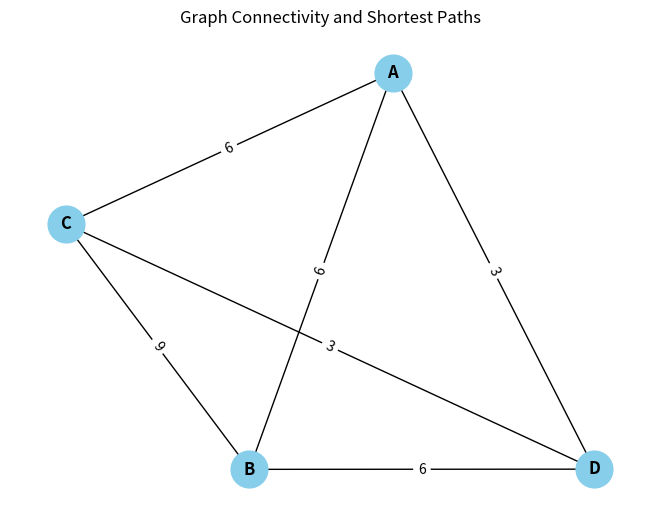
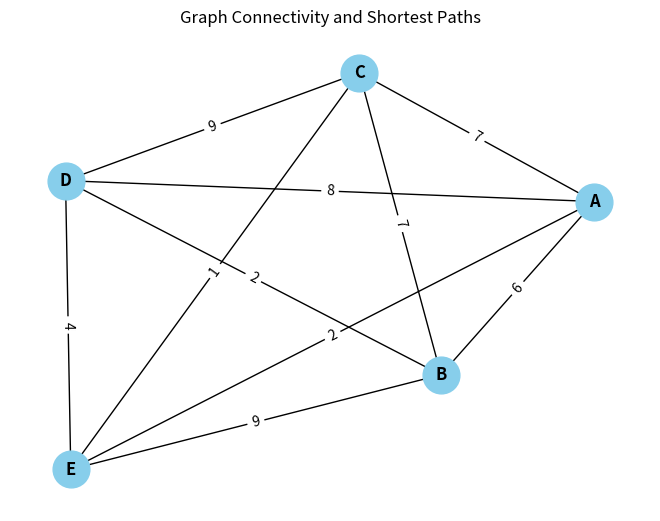
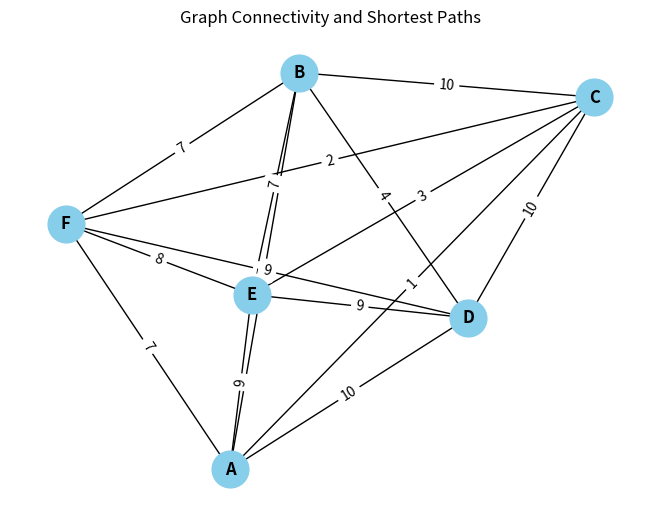

Recreate these plots in Python, in order.
# import networkx as nx
# import random
# import matplotlib.pyplot as plt
# import numpy as np
# from itertools import permutations
# import time

# def generate_random_graph(num_cities, max_distance):
#     G = nx.Graph()
#     G.add_nodes_from([chr(ord('A') + i) for i in range(num_cities)])
#     for i in range(num_cities):
#         for j in range(i + 1, num_cities):
#             distance = random.randint(1, max_distance)
#             G.add_edge(chr(ord('A') + i), chr(ord('A') + j), weight=distance)
#     return G

# def is_graph_connected(graph):
#     connected = nx.is_connected(graph)
#     return connected

# def calculate_shortest_paths(graph):
#     shortest_paths = dict(nx.all_pairs_dijkstra_path_length(graph))
#     return shortest_paths

# def nearest_neighbor_tour(graph):
#     tour = []
#     current_city = list(graph.nodes())[0]
    
#     while len(tour) < len(graph.nodes()) - 1:
#         tour.append(current_city)
#         neighbors = list(graph.neighbors(current_city))
#         neighbors = [city for city in neighbors if city not in tour]

#         if not neighbors:
#             break  # No unvisited neighbors

#         nearest_neighbor = min(neighbors, key=lambda city: graph[current_city][city]['weight'])
#         current_city = nearest_neighbor

#     tour.append(tour[0])
#     tour_length = sum(graph[tour[i]][tour[i + 1]]['weight'] for i in range(len(tour) - 1))

#     return tour, tour_length

# def brute_force_tour(graph):
#     cities = list(graph.nodes())
#     shortest_tour = None
#     shortest_length = float('inf')

#     for perm in permutations(cities):
#         perm += (perm[0],)
#         tour_length = sum(graph[perm[i]][perm[i + 1]]['weight'] for i in range(len(perm) - 1))

#         if tour_length < shortest_length:
#             shortest_length = tour_length
#             shortest_tour = perm

#     return shortest_tour, shortest_length

# def display_results(graph, shortest_paths, nn_tour, bf_tour):
#     # Draw the graph
#     pos = nx.spring_layout(graph)
#     nx.draw(graph, pos, with_labels=True, font_weight='bold', node_size=700, node_color='skyblue', font_color='black')
#     edge_labels = nx.get_edge_attributes(graph, 'weight')
#     nx.draw_networkx_edge_labels(graph, pos, edge_labels=edge_labels)
#     plt.title("Graph Connectivity and Shortest Paths")

#     # Display connectivity status
#     is_connected = is_graph_connected(graph)
#     print(f"\nGraph is connected: {is_connected}")

#     # Display shortest paths
#     print("\nShortest Paths:")
#     for source, paths in shortest_paths.items():
#         for target, length in paths.items():
#             print(f"Shortest path from {source} to {target}: {length}")

#     # Display Nearest Neighbor Tour
#     print(f"\nNearest Neighbor Tour: {nn_tour}")
#     print(f"Nearest Neighbor Tour Length: {nearest_neighbor_length:.2f}")

#     # Display Brute Force Tour
#     print(f"\nBrute Force Tour: {bf_tour}")
#     print(f"Brute Force Tour Length: {brute_force_length:.2f}")

#     # Display adjacency matrix
#     adjacency_matrix = nx.linalg.graphmatrix.adjacency_matrix(graph).todense()
#     print("\nAdjacency Matrix:")
#     print(adjacency_matrix)

#     # Keep the plot window open until it's manually closed
#     plt.show()

# # Example usage
# num_cities_range = range(4,7)
# max_distance = 10

# for num_cities in num_cities_range:
#     print(f"\nNumber of cities: {num_cities}")

#     complete_graph = generate_random_graph(num_cities, max_distance)

#     # Calculate shortest paths
#     shortest_paths = calculate_shortest_paths(complete_graph)

#     # Nearest Neighbor Tour
#     start_time = time.time()
#     nn_tour, nearest_neighbor_length = nearest_neighbor_tour(complete_graph)
#     nn_execution_time = time.time() - start_time

#     # Brute Force Tour
#     start_time = time.time()
#     bf_tour, brute_force_length = brute_force_tour(complete_graph)
#     bf_execution_time = time.time() - start_time

#     # Display results
#     display_results(complete_graph, shortest_paths, nn_tour, bf_tour)
#     print(f"\nNearest Neighbor Execution Time: {nn_execution_time:.6f} seconds")
#     print(f"Brute Force Execution Time: {bf_execution_time:.6f} seconds")


import networkx as nx
import random
import matplotlib.pyplot as plt
import numpy as np
from itertools import permutations
import time

def generate_random_graph(num_cities, max_distance):
    G = nx.Graph()
    G.add_nodes_from([chr(ord('A') + i) for i in range(num_cities)])
    for i in range(num_cities):
        for j in range(i + 1, num_cities):
            distance = random.randint(1, max_distance)
            G.add_edge(chr(ord('A') + i), chr(ord('A') + j), weight=distance)
    return G

def is_graph_connected(graph):
    connected = nx.is_connected(graph)
    return connected

def calculate_shortest_paths(graph):
    shortest_paths = dict(nx.all_pairs_dijkstra_path_length(graph))
    return shortest_paths

def nearest_neighbor_tour(graph):
    tour = []
    current_city = list(graph.nodes())[0]
    
    while len(tour) < len(graph.nodes()) - 1:
        tour.append(current_city)
        neighbors = list(graph.neighbors(current_city))
        neighbors = [city for city in neighbors if city not in tour]

        if not neighbors:
            break  # No unvisited neighbors

        nearest_neighbor = min(neighbors, key=lambda city: graph[current_city][city]['weight'])
        current_city = nearest_neighbor

    tour.append(tour[0])
    tour_length = sum(graph[tour[i]][tour[i + 1]]['weight'] for i in range(len(tour) - 1))

    return tour, tour_length, "O(n^2)"

def brute_force_tour(graph):
    cities = list(graph.nodes())
    shortest_tour = None
    shortest_length = float('inf')

    for perm in permutations(cities):
        perm += (perm[0],)
        tour_length = sum(graph[perm[i]][perm[i + 1]]['weight'] for i in range(len(perm) - 1))

        if tour_length < shortest_length:
            shortest_length = tour_length
            shortest_tour = perm

    return shortest_tour, shortest_length, "O(n!)"

def display_results(graph, shortest_paths, nn_tour, nn_length, nn_time_complexity, bf_tour, bf_length, bf_time_complexity):
    # Draw the graph
    pos = nx.spring_layout(graph)
    nx.draw(graph, pos, with_labels=True, font_weight='bold', node_size=700, node_color='skyblue', font_color='black')
    edge_labels = nx.get_edge_attributes(graph, 'weight')
    nx.draw_networkx_edge_labels(graph, pos, edge_labels=edge_labels)
    plt.title("Graph Connectivity and Shortest Paths")

    # Display connectivity status
    is_connected = is_graph_connected(graph)
    print(f"\nGraph is connected: {is_connected}")

    # Display shortest paths
    print("\nShortest Paths:")
    for source, paths in shortest_paths.items():
        for target, length in paths.items():
            print(f"Shortest path from {source} to {target}: {length}")

    # Display Nearest Neighbor Tour
    print(f"\nNearest Neighbor Tour: {nn_tour}")
    print(f"Nearest Neighbor Tour Length: {nn_length:.2f}")
    print(f"Nearest Neighbor Time Complexity: {nn_time_complexity}")

    # Display Brute Force Tour
    print(f"\nBrute Force Tour: {bf_tour}")
    print(f"Brute Force Tour Length: {bf_length:.2f}")
    print(f"Brute Force Time Complexity: {bf_time_complexity}")

    # Display adjacency matrix
    adjacency_matrix = nx.linalg.graphmatrix.adjacency_matrix(graph).todense()
    print("\nAdjacency Matrix:")
    print(adjacency_matrix)

    # Keep the plot window open until it's manually closed
    plt.show()

# Example usage
num_cities_range = range(4, 7)
max_distance = 10

for num_cities in num_cities_range:
    print(f"\nNumber of cities: {num_cities}")

    complete_graph = generate_random_graph(num_cities, max_distance)

    # Calculate shortest paths
    shortest_paths = calculate_shortest_paths(complete_graph)

    # Nearest Neighbor Tour
    start_time = time.time()
    nn_tour, nearest_neighbor_length, nn_time_complexity = nearest_neighbor_tour(complete_graph)
    nn_execution_time = time.time() - start_time

    # Brute Force Tour
    start_time = time.time()
    bf_tour, brute_force_length, bf_time_complexity = brute_force_tour(complete_graph)
    bf_execution_time = time.time() - start_time

    # Display results
    display_results(complete_graph, shortest_paths, nn_tour, nearest_neighbor_length, nn_time_complexity, bf_tour, brute_force_length, bf_time_complexity)
    print(f"\nNearest Neighbor Execution Time: {nn_execution_time:.6f} seconds")
    print(f"Brute Force Execution Time: {bf_execution_time:.6f} seconds")
